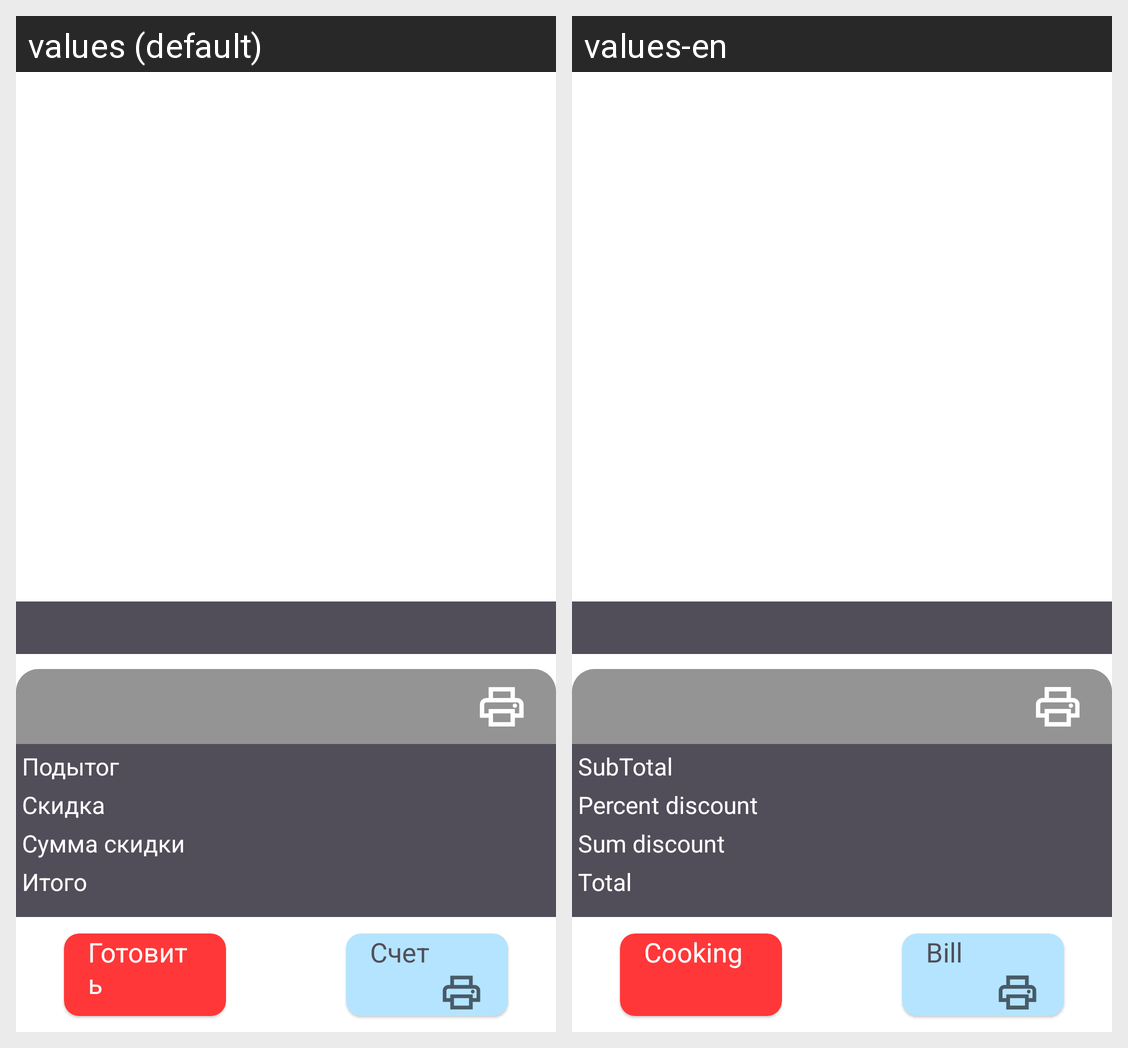

For this localized Android screen grid, give each drawn string resource with its value in every locale shown.
Android screen res/layout/fragment_bill.xml rendered under 2 locales, left to right: values (default), values-en. Device: Nexus 5 (rendered at 1080×1920; each locale shown at half size, 540×960, under a caption strip naming it); theme Theme.MobileWaiter.
Strings drawn on this screen, with the default value and each locale's value (text and hints the layout hard-codes, and strings that could not be matched under every locale, appear in the picture but are not listed):

subtotal
  values: Подытог
  values-en: SubTotal

discount
  values: Скидка
  values-en: Percent discount

discount_sum
  values: Сумма скидки
  values-en: Sum discount

total
  values: Итого
  values-en: Total

button_cook_title
  values: Готовить
  values-en: Cooking

button_bill_title
  values: Счет
  values-en: Bill
